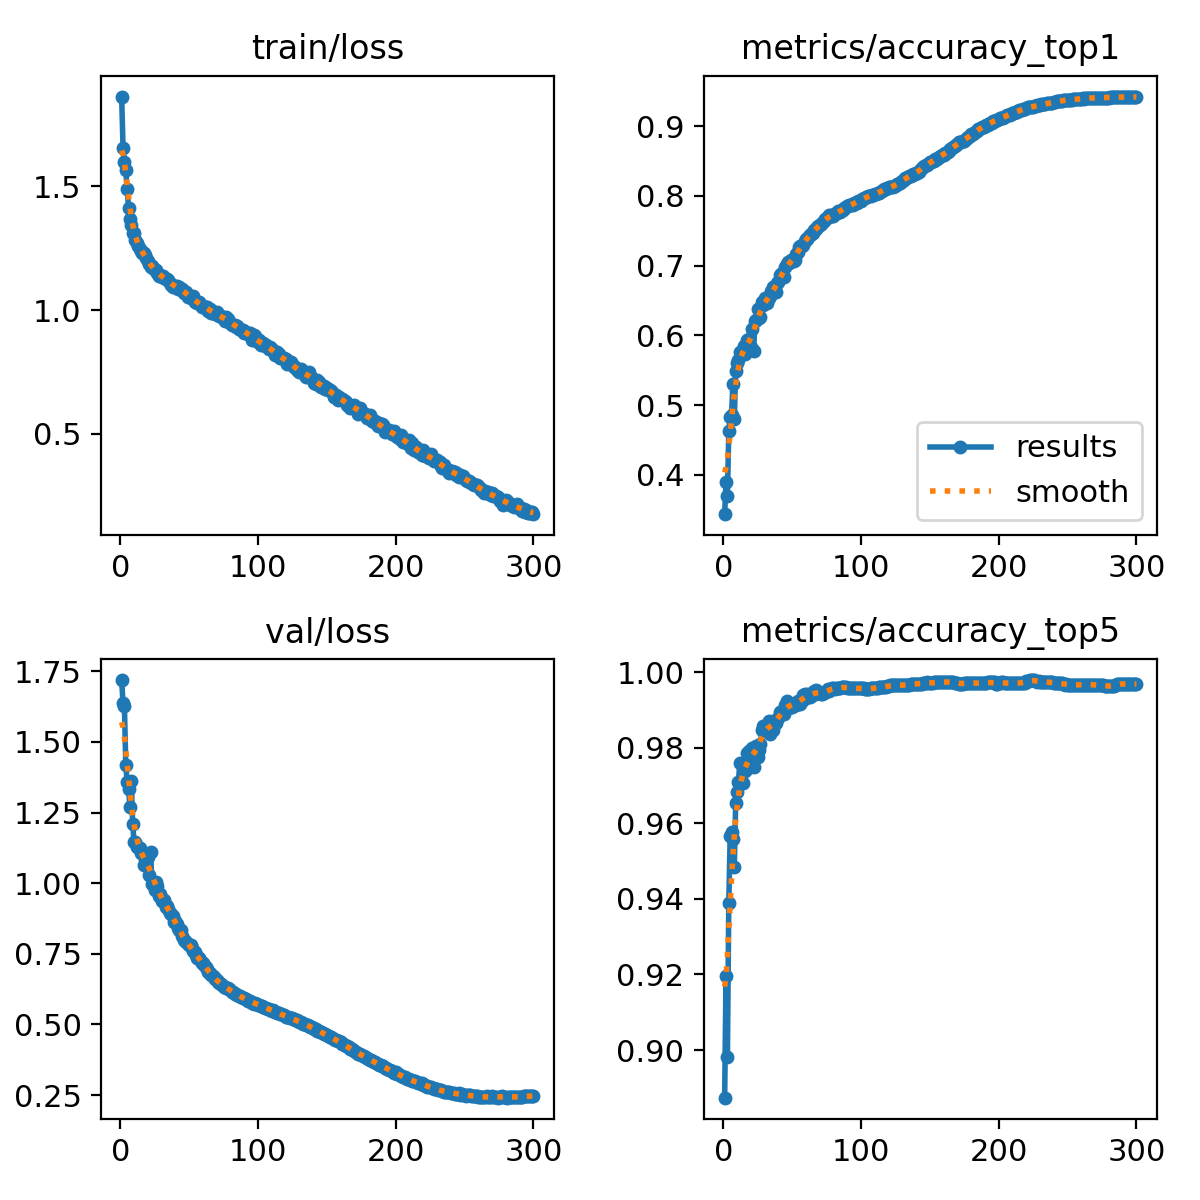

The data file committed next to this chart (first rows):
epoch, time, train/loss, metrics/accuracy_top1, metrics/accuracy_top5, val/loss, lr/pg0, lr/pg1, lr/pg2, lr/pg3, lr/pg4, lr/pg5, lr/pg6, lr/pg7
1, 85.84, 1.863, 0.3437, 0.8874, 1.719, 0.009951, 0.003317, 0.009951, 0.003317, 0.009951, 0.003317, 0.009951, 0.003317
2, 164.3, 1.656, 0.3905, 0.9196, 1.637, 0.01989, 0.006629, 0.01989, 0.006629, 0.01989, 0.006629, 0.01989, 0.006629
3, 243.8, 1.599, 0.3701, 0.8981, 1.627, 0.02975, 0.009918, 0.02975, 0.009918, 0.02975, 0.009918, 0.02975, 0.009918
4, 318.4, 1.565, 0.4622, 0.939, 1.417, 0.0297, 0.009901, 0.0297, 0.009901, 0.0297, 0.009901, 0.0297, 0.009901
5, 393, 1.489, 0.4827, 0.9567, 1.358, 0.0296, 0.009868, 0.0296, 0.009868, 0.0296, 0.009868, 0.0296, 0.009868
6, 470.2, 1.414, 0.4853, 0.9577, 1.334, 0.0295, 0.009835, 0.0295, 0.009835, 0.0295, 0.009835, 0.0295, 0.009835
7, 543.9, 1.37, 0.5305, 0.9558, 1.271, 0.02941, 0.009802, 0.02941, 0.009802, 0.02941, 0.009802, 0.02941, 0.009802
8, 617.6, 1.344, 0.4798, 0.9484, 1.363, 0.02931, 0.009769, 0.02931, 0.009769, 0.02931, 0.009769, 0.02931, 0.009769
9, 692.5, 1.311, 0.5491, 0.9654, 1.21, 0.02921, 0.009736, 0.02921, 0.009736, 0.02921, 0.009736, 0.02921, 0.009736
10, 770.3, 1.313, 0.5605, 0.9684, 1.145, 0.02911, 0.009703, 0.02911, 0.009703, 0.02911, 0.009703, 0.02911, 0.009703
11, 846.3, 1.281, 0.5643, 0.971, 1.147, 0.02901, 0.00967, 0.02901, 0.00967, 0.02901, 0.00967, 0.02901, 0.00967
12, 921.4, 1.271, 0.5755, 0.9759, 1.128, 0.02891, 0.009637, 0.02891, 0.009637, 0.02891, 0.009637, 0.02891, 0.009637
13, 995.5, 1.259, 0.5734, 0.9706, 1.127, 0.02881, 0.009604, 0.02881, 0.009604, 0.02881, 0.009604, 0.02881, 0.009604
14, 1070, 1.248, 0.5797, 0.9708, 1.124, 0.02871, 0.009571, 0.02871, 0.009571, 0.02871, 0.009571, 0.02871, 0.009571
15, 1145, 1.239, 0.5848, 0.9753, 1.106, 0.02861, 0.009538, 0.02861, 0.009538, 0.02861, 0.009538, 0.02861, 0.009538
16, 1221, 1.231, 0.5726, 0.9739, 1.109, 0.02851, 0.009505, 0.02851, 0.009505, 0.02851, 0.009505, 0.02851, 0.009505
17, 1295, 1.231, 0.5929, 0.9787, 1.065, 0.02842, 0.009472, 0.02842, 0.009472, 0.02842, 0.009472, 0.02842, 0.009472
18, 1370, 1.221, 0.5892, 0.9747, 1.085, 0.02832, 0.009439, 0.02832, 0.009439, 0.02832, 0.009439, 0.02832, 0.009439
19, 1444, 1.212, 0.5945, 0.9791, 1.069, 0.02822, 0.009406, 0.02822, 0.009406, 0.02822, 0.009406, 0.02822, 0.009406
20, 1519, 1.198, 0.5834, 0.9775, 1.093, 0.02812, 0.009373, 0.02812, 0.009373, 0.02812, 0.009373, 0.02812, 0.009373
21, 1595, 1.188, 0.6087, 0.9799, 1.03, 0.02802, 0.00934, 0.02802, 0.00934, 0.02802, 0.00934, 0.02802, 0.00934
22, 1670, 1.173, 0.5775, 0.9749, 1.109, 0.02792, 0.009307, 0.02792, 0.009307, 0.02792, 0.009307, 0.02792, 0.009307
23, 1744, 1.179, 0.6212, 0.9801, 0.9959, 0.02782, 0.009274, 0.02782, 0.009274, 0.02782, 0.009274, 0.02782, 0.009274
24, 1820, 1.169, 0.6216, 0.9806, 1.004, 0.02772, 0.009241, 0.02772, 0.009241, 0.02772, 0.009241, 0.02772, 0.009241
25, 1897, 1.163, 0.6384, 0.9777, 0.9751, 0.02762, 0.009208, 0.02762, 0.009208, 0.02762, 0.009208, 0.02762, 0.009208
26, 1975, 1.161, 0.6253, 0.9795, 1.005, 0.02753, 0.009175, 0.02753, 0.009175, 0.02753, 0.009175, 0.02753, 0.009175
27, 2053, 1.149, 0.6263, 0.9812, 0.9906, 0.02743, 0.009142, 0.02743, 0.009142, 0.02743, 0.009142, 0.02743, 0.009142
28, 2130, 1.139, 0.6482, 0.9846, 0.9544, 0.02733, 0.009109, 0.02733, 0.009109, 0.02733, 0.009109, 0.02733, 0.009109
29, 2209, 1.14, 0.6441, 0.9858, 0.9631, 0.02723, 0.009076, 0.02723, 0.009076, 0.02723, 0.009076, 0.02723, 0.009076
30, 2287, 1.133, 0.6534, 0.9844, 0.9364, 0.02713, 0.009043, 0.02713, 0.009043, 0.02713, 0.009043, 0.02713, 0.009043
31, 2366, 1.137, 0.6498, 0.9852, 0.9413, 0.02703, 0.00901, 0.02703, 0.00901, 0.02703, 0.00901, 0.02703, 0.00901
32, 2979, 1.13, 0.6463, 0.986, 0.9414, 0.02693, 0.008977, 0.02693, 0.008977, 0.02693, 0.008977, 0.02693, 0.008977
33, 3215, 1.127, 0.653, 0.987, 0.9152, 0.02683, 0.008944, 0.02683, 0.008944, 0.02683, 0.008944, 0.02683, 0.008944
34, 4013, 1.126, 0.6559, 0.9838, 0.9193, 0.02673, 0.008911, 0.02673, 0.008911, 0.02673, 0.008911, 0.02673, 0.008911
35, 4090, 1.12, 0.6636, 0.9858, 0.9095, 0.02663, 0.008878, 0.02663, 0.008878, 0.02663, 0.008878, 0.02663, 0.008878
36, 4167, 1.111, 0.6686, 0.9846, 0.8953, 0.02653, 0.008845, 0.02653, 0.008845, 0.02653, 0.008845, 0.02653, 0.008845
37, 4244, 1.1, 0.6638, 0.987, 0.8911, 0.02644, 0.008812, 0.02644, 0.008812, 0.02644, 0.008812, 0.02644, 0.008812
38, 4321, 1.094, 0.6625, 0.9866, 0.8841, 0.02634, 0.008779, 0.02634, 0.008779, 0.02634, 0.008779, 0.02634, 0.008779
39, 4398, 1.099, 0.6747, 0.9876, 0.8617, 0.02624, 0.008746, 0.02624, 0.008746, 0.02624, 0.008746, 0.02624, 0.008746
40, 4475, 1.099, 0.6763, 0.9879, 0.8644, 0.02614, 0.008713, 0.02614, 0.008713, 0.02614, 0.008713, 0.02614, 0.008713
41, 4551, 1.099, 0.6865, 0.9895, 0.8556, 0.02604, 0.00868, 0.02604, 0.00868, 0.02604, 0.00868, 0.02604, 0.00868
42, 4874, 1.084, 0.6881, 0.9895, 0.8408, 0.02594, 0.008647, 0.02594, 0.008647, 0.02594, 0.008647, 0.02594, 0.008647
43, 5579, 1.094, 0.6897, 0.9893, 0.833, 0.02584, 0.008614, 0.02584, 0.008614, 0.02584, 0.008614, 0.02584, 0.008614
44, 6708, 1.086, 0.6842, 0.9889, 0.833, 0.02574, 0.008581, 0.02574, 0.008581, 0.02574, 0.008581, 0.02574, 0.008581
45, 7744, 1.086, 0.698, 0.9913, 0.814, 0.02564, 0.008548, 0.02564, 0.008548, 0.02564, 0.008548, 0.02564, 0.008548
46, 8074, 1.071, 0.702, 0.9923, 0.7987, 0.02555, 0.008515, 0.02555, 0.008515, 0.02555, 0.008515, 0.02555, 0.008515
47, 8388, 1.073, 0.7045, 0.9907, 0.796, 0.02545, 0.008482, 0.02545, 0.008482, 0.02545, 0.008482, 0.02545, 0.008482
48, 8974, 1.072, 0.7035, 0.9917, 0.793, 0.02535, 0.008449, 0.02535, 0.008449, 0.02535, 0.008449, 0.02535, 0.008449
49, 9558, 1.052, 0.7075, 0.9909, 0.783, 0.02525, 0.008416, 0.02525, 0.008416, 0.02525, 0.008416, 0.02525, 0.008416
50, 9859, 1.057, 0.7065, 0.9909, 0.7816, 0.02515, 0.008383, 0.02515, 0.008383, 0.02515, 0.008383, 0.02515, 0.008383
51, 9936, 1.05, 0.7071, 0.9915, 0.7793, 0.02505, 0.00835, 0.02505, 0.00835, 0.02505, 0.00835, 0.02505, 0.00835
52, 10344, 1.048, 0.7073, 0.9919, 0.7715, 0.02495, 0.008317, 0.02495, 0.008317, 0.02495, 0.008317, 0.02495, 0.008317
53, 10419, 1.056, 0.7172, 0.9915, 0.7612, 0.02485, 0.008284, 0.02485, 0.008284, 0.02485, 0.008284, 0.02485, 0.008284
54, 10617, 1.034, 0.7197, 0.9923, 0.7546, 0.02475, 0.008251, 0.02475, 0.008251, 0.02475, 0.008251, 0.02475, 0.008251
55, 10701, 1.033, 0.7261, 0.9923, 0.7465, 0.02465, 0.008218, 0.02465, 0.008218, 0.02465, 0.008218, 0.02465, 0.008218
56, 10780, 1.028, 0.7282, 0.9917, 0.7361, 0.02456, 0.008185, 0.02456, 0.008185, 0.02456, 0.008185, 0.02456, 0.008185
57, 10863, 1.035, 0.7284, 0.9923, 0.7357, 0.02446, 0.008152, 0.02446, 0.008152, 0.02446, 0.008152, 0.02446, 0.008152
58, 10941, 1.025, 0.73, 0.9939, 0.728, 0.02436, 0.008119, 0.02436, 0.008119, 0.02436, 0.008119, 0.02436, 0.008119
59, 11016, 1.014, 0.7355, 0.9943, 0.7167, 0.02426, 0.008086, 0.02426, 0.008086, 0.02426, 0.008086, 0.02426, 0.008086
60, 11092, 1.017, 0.7387, 0.9933, 0.7161, 0.02416, 0.008053, 0.02416, 0.008053, 0.02416, 0.008053, 0.02416, 0.008053
... 240 more rows
